Image classification data set "signs" (nithinisaimg/sign_language_translator on GitHub). Class labels (9): bye, hello, help me, how are you, i love you, please, sorry, thank you, yes.

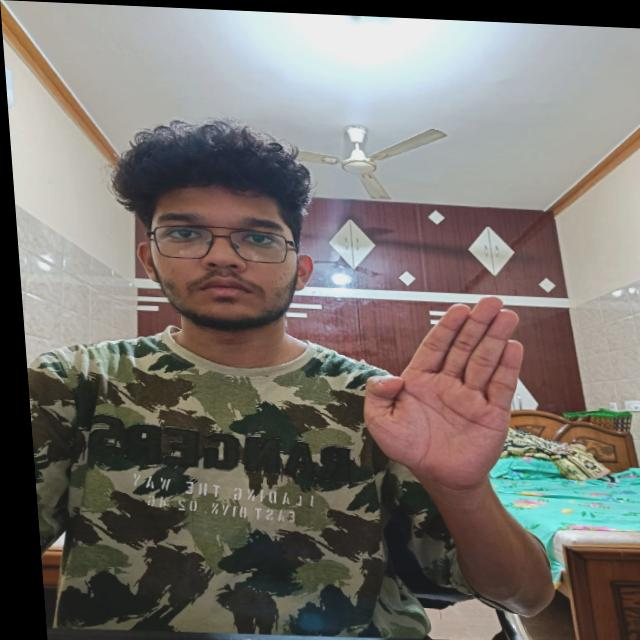
Label: bye

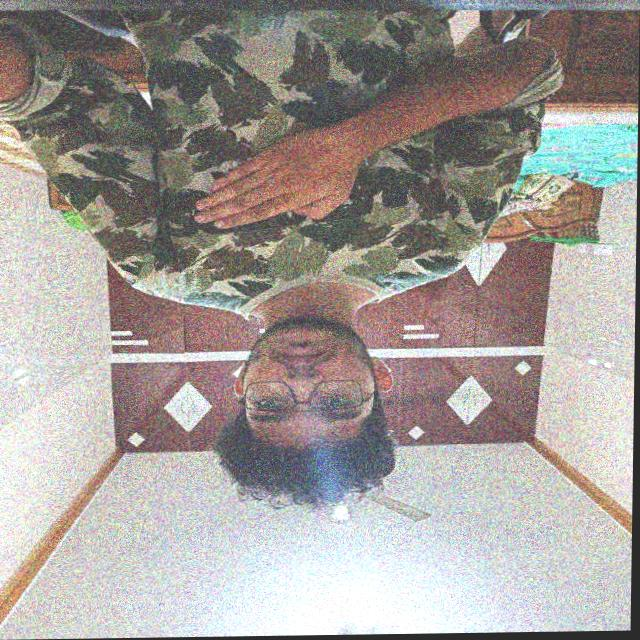
Label: please

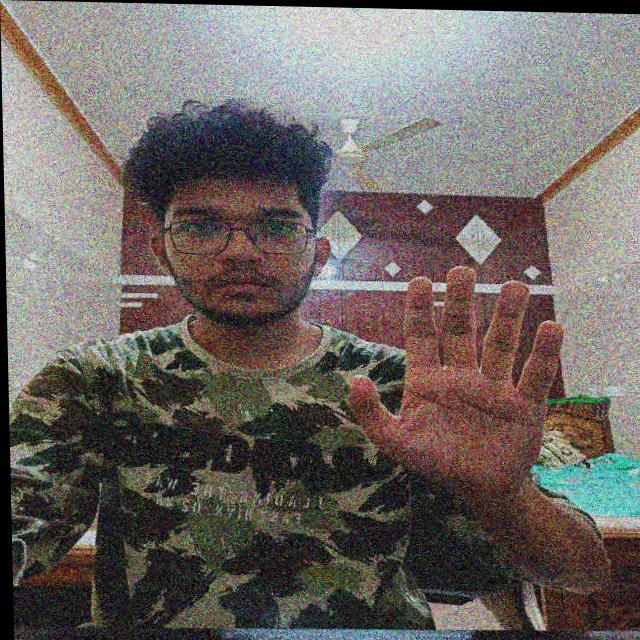
Label: hello

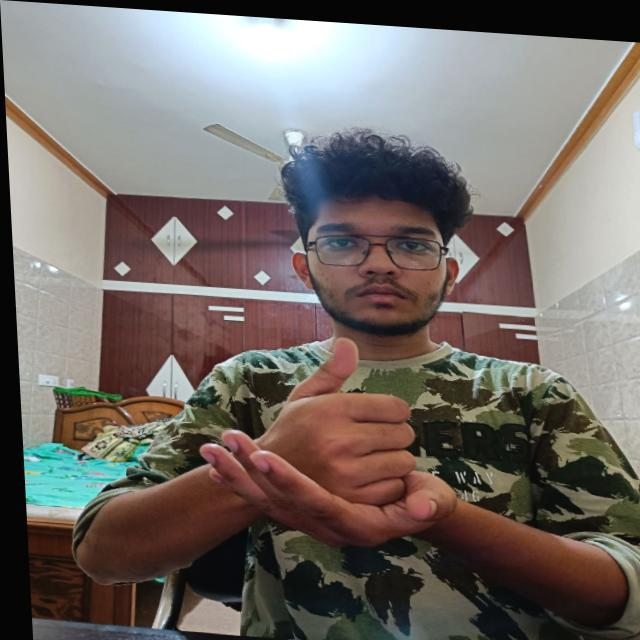
Label: help me

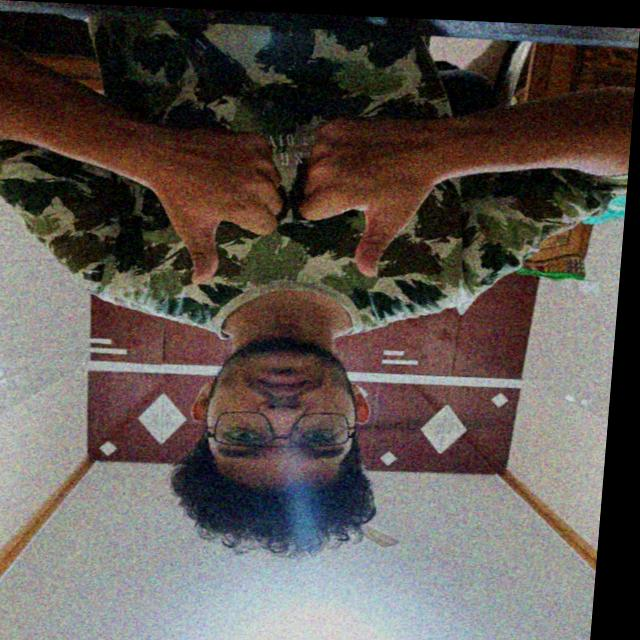
Label: how are you

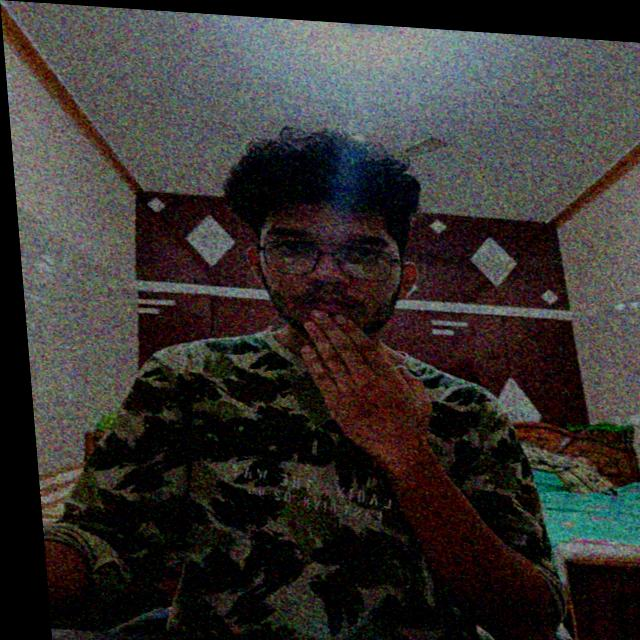
Label: thank you
